Run: headless pygame with SDL's dummy video driver; simulated clock (each Clock.tick advances the game by its frame time, no real sleeping); random seed 0; keys injected as events and as key.get_pressed() state; no mouse input.
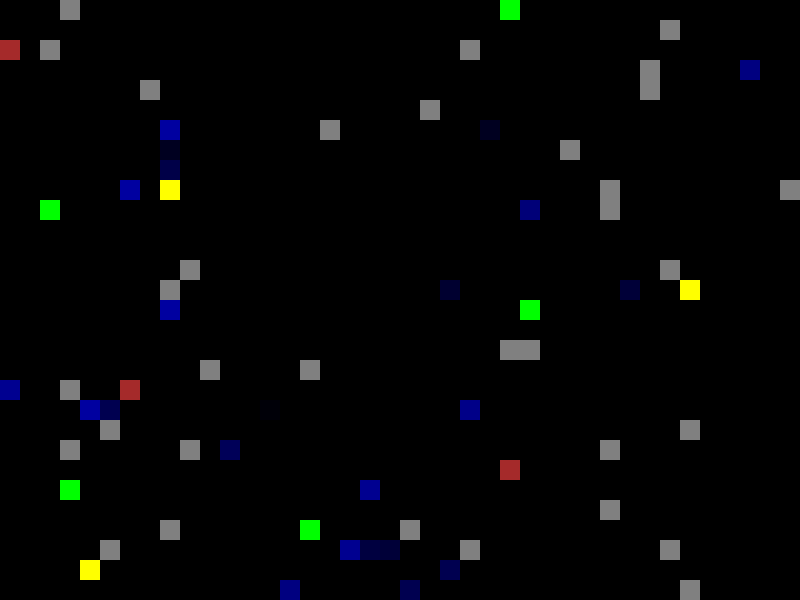
Frame 1 of 4 · flips 1–60 · no input
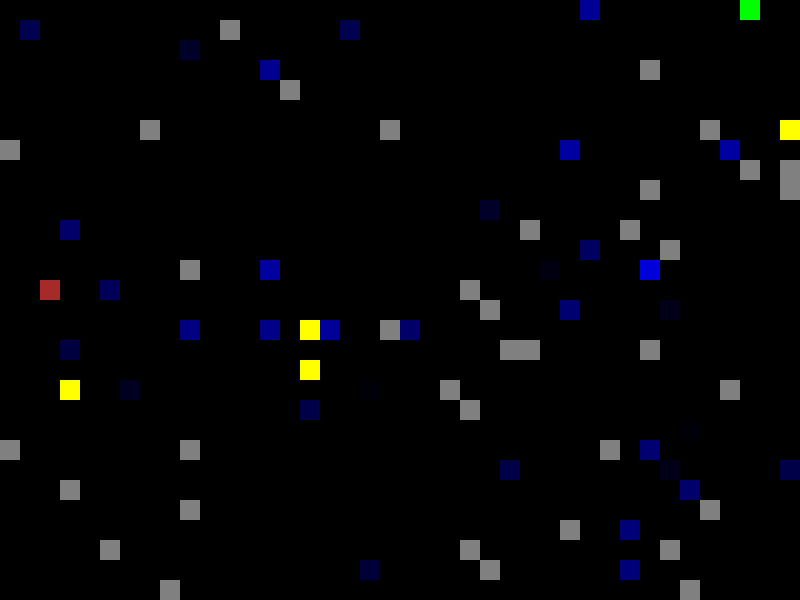
Frame 2 of 4 · flips 61–180 · tapped SPACE, RETURN · held RIGHT (→), D
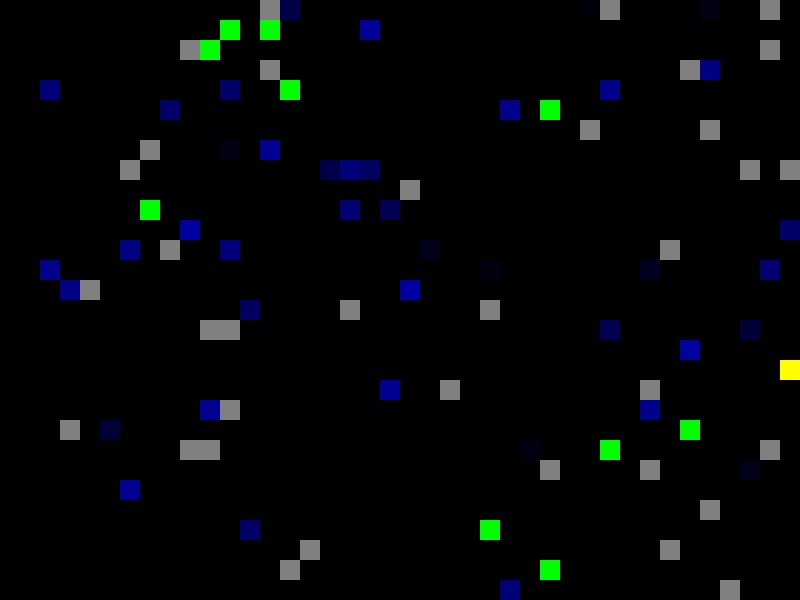
Frame 3 of 4 · flips 181–300 · held DOWN (↓), S
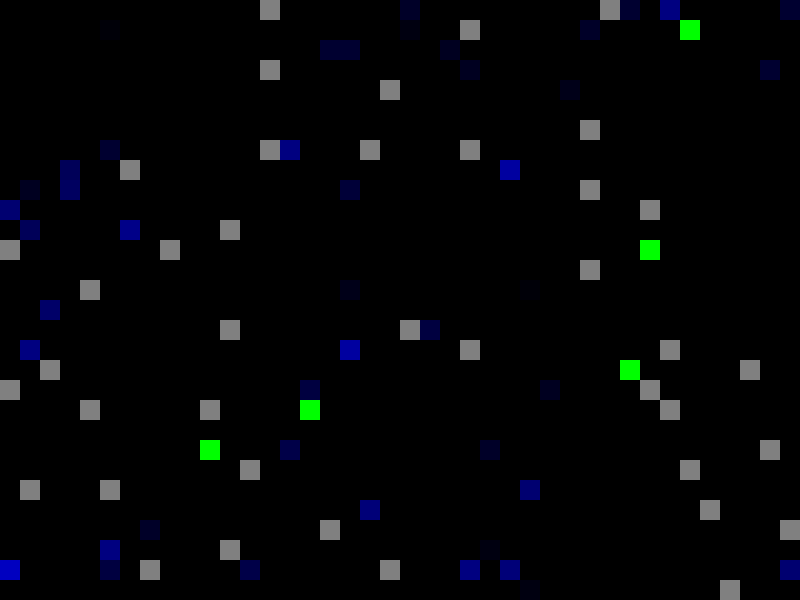
Frame 4 of 4 · flips 301–420 · held LEFT (←), A, UP (↑), W

The pygame program that drew these frames:

"""https://chat.openai.com/share/7c69b276-1226-4a99-8703-e7e96068111a"""
import pygame
import random
from time import sleep

# Initialize Pygame
pygame.init()

# Set up the display
window_size = (800, 600)
screen = pygame.display.set_mode(window_size)
pygame.display.set_caption("Evolution Simulation")

# Define colors and constants
BLACK = (0, 0, 0)
GREEN = (0, 255, 0)
YELLOW = (255, 255, 0)
BROWN = (165, 42, 42)
BLUE = (0, 0, 255)
GRAY: tuple[int, int, int] = (128, 128, 128)    # Added by Sam (Github copilot suggested this)
GRID_SIZE = 20
SMELL_RANGE = 10

# Plant class
class Plant:
    def __init__(self, x, y):
        self.x = x
        self.y = y
        self.stage = "unripe"  # unripe, ripe, rotten

    def update(self):
        # Randomly change the stage of the plant
        if random.random() < 0.1:
            if self.stage == "unripe":
                self.stage = "ripe"
            elif self.stage == "ripe":
                self.stage = "rotten"
            elif self.stage == "rotten":  # Added by Sam (Github copilot suggested this)
                self.stage = "unripe"
            elif self.stage == "eaten":
                self.stage = "growing"    # Added by Sam
                self.x = random.randint(0, window_size[0]//GRID_SIZE - 1)  # Added by Sam
                self.y = random.randint(0, window_size[1]//GRID_SIZE - 1)  # Added by Sam  (Github copilot suggested this)
            elif random.random() < 0.1:
                self.stage = "unripe"   # Added by Sam (Github copilot suggested this)

    def draw(self, screen):
        if self.stage == "unripe":
            color = GREEN
        elif self.stage == "ripe":
            color = YELLOW
        elif self.stage == "rotten":
            color = BROWN
        elif self.stage == "eaten":
            color = BLACK   # Added by Sam (Github copilot suggested this)
        else:
            color = GRAY  # Added by Sam
        pygame.draw.rect(screen, color, (self.x * GRID_SIZE, self.y * GRID_SIZE, GRID_SIZE, GRID_SIZE))

# Creature class
class Creature:
    def __init__(self, x, y, energy, smell_range):
        self.x = x
        self.y = y
        self.energy = energy
        self.smell_range = smell_range

    def move_towards_food(self, plants):
        closest_ripe_fruit = None
        min_distance = float('inf')
        for plant in plants:
            if plant.stage == "ripe":
                distance = abs(plant.x - self.x) + abs(plant.y - self.y)
                if distance < min_distance and distance <= self.smell_range:
                    closest_ripe_fruit = plant
                    min_distance = distance

        if closest_ripe_fruit:
            dx = 1 if closest_ripe_fruit.x > self.x else -1 if closest_ripe_fruit.x < self.x else 0
            dy = 1 if closest_ripe_fruit.y > self.y else -1 if closest_ripe_fruit.y < self.y else 0
            self.x += dx
            self.y += dy
        else:
            self.random_move()

    def random_move(self):
        directions = [(0, 1), (1, 0), (0, -1), (-1, 0)]
        dx, dy = random.choice(directions)
        self.x = (self.x + dx) % (window_size[0] // GRID_SIZE)
        self.y = (self.y + dy) % (window_size[1] // GRID_SIZE)
        self.energy -= 1    ## Added by Sam (Github copilot suggested this)
        if self.energy < 0:
            self.x = random.randint(0, window_size[0]//GRID_SIZE - 1)  # Added by Sam
            self.y = random.randint(0, window_size[1]//GRID_SIZE - 1)  # Added by Sam
            self.energy = 20  # Added by Sam

    def eat(self, plants):
        for plant in plants:
            if plant.x == self.x and plant.y == self.y and plant.stage == "ripe":
                self.energy += 10  # Energy gained from eating a ripe fruit
                plant.stage = "eaten"

    def breed(self, other):
        if self.energy > 20 and other.energy > 20:
            x = (self.x + other.x) // 2
            y = (self.y + other.y) // 2
            new_smell_range = random.choice([self.smell_range, other.smell_range]) + random.choice([-1, 0, 1])
            new_creature = Creature(x, y, 10, max(1, new_smell_range))
            self.energy -= 10
            other.energy -= 10
            return new_creature
        return None

    def draw(self, screen):
        color = self.energy * 8 if self.energy < 32 else 255
        pygame.draw.rect(screen, (0, 0, color), (self.x * GRID_SIZE, self.y * GRID_SIZE, GRID_SIZE, GRID_SIZE))

# Initialize plants and creatures
plants = [Plant(random.randint(0, window_size[0]//GRID_SIZE - 1), random.randint(0, window_size[1]//GRID_SIZE - 1)) for _ in range(50)]
creatures = [Creature(random.randint(0, window_size[0]//GRID_SIZE - 1), random.randint(0, window_size[1]//GRID_SIZE - 1), 20, SMELL_RANGE) for _ in range(10)]

# Game loop
running = True
while running:
    for event in pygame.event.get():
        if event.type == pygame.QUIT:
            running = False

    # Clear the screen
    screen.fill(BLACK)

    # Update and draw plants
    for plant in plants:
        plant.update()
        plant.draw(screen)

    # Move, eat, breed and draw creatures
    for i, creature in enumerate(creatures):
        creature.move_towards_food(plants)
        creature.eat(plants)
        for other in creatures[i+1:]:
            offspring = creature.breed(other)
            if offspring:
                creatures.append(offspring)
        creature.draw(screen)

    # Update the display
    pygame.display.flip()
    #sleep(0.1)  # Added by Sam

# Quit Pygame
pygame.quit()
